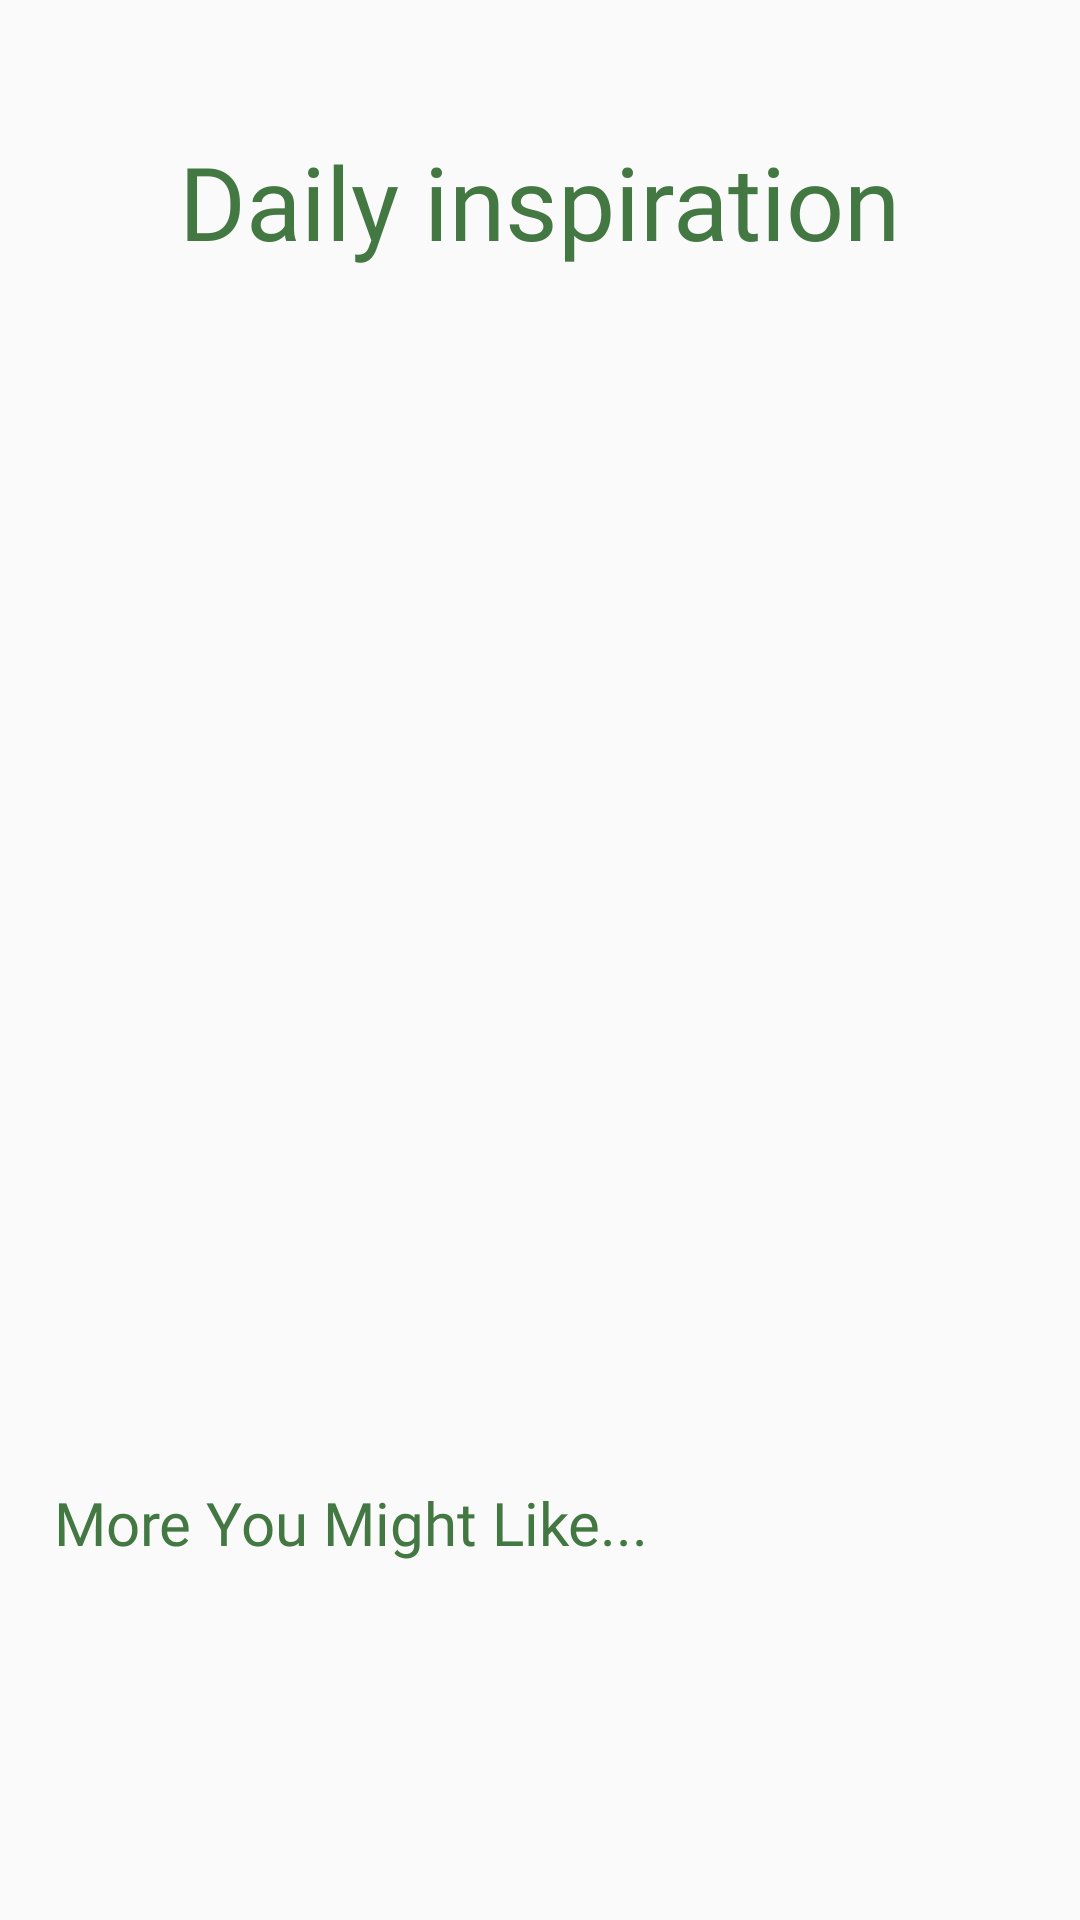

This screen was rendered from an Android layout file. Write that file and the resources it references.
<!-- AndroidManifest.xml: application theme Theme.AppCompat.Light.NoActionBar -->
<!-- res/layout/fragment_home.xml -->
<?xml version="1.0" encoding="utf-8"?>
<androidx.core.widget.NestedScrollView xmlns:android="http://schemas.android.com/apk/res/android"
    xmlns:tools="http://schemas.android.com/tools"
    xmlns:app="http://schemas.android.com/apk/res-auto"
    android:id="@+id/home_fragment"
    tools:context=".view.HomeFragment"
    android:layout_width="match_parent"
    android:layout_height="match_parent"
    android:fillViewport="true">

<androidx.constraintlayout.widget.ConstraintLayout
    android:layout_width="match_parent"
    android:layout_height="match_parent">

    <androidx.constraintlayout.widget.Guideline
        android:id="@+id/gl_vertical_start"
        android:layout_width="wrap_content"
        android:layout_height="wrap_content"
        android:orientation="vertical"
        app:layout_constraintGuide_percent="0.05" />
    <androidx.constraintlayout.widget.Guideline
        android:id="@+id/gl_vertical_end"
        android:layout_width="wrap_content"
        android:layout_height="wrap_content"
        android:orientation="vertical"
        app:layout_constraintGuide_percent="0.95" />

    <androidx.constraintlayout.widget.Guideline
        android:id="@+id/gl_horizontal_top"
        android:layout_width="wrap_content"
        android:layout_height="wrap_content"
        android:orientation="horizontal"
        app:layout_constraintGuide_percent="0.10" />
    <androidx.constraintlayout.widget.Guideline
        android:id="@+id/gl_horizontal_bottom"
        android:layout_width="wrap_content"
        android:layout_height="wrap_content"
        android:orientation="horizontal"
        app:layout_constraintGuide_percent="0.95" />

    <androidx.recyclerview.widget.RecyclerView
        android:id="@+id/recycler_view_home"
        android:layout_width="300dp"
        android:layout_height="340dp"
        android:orientation="horizontal"
        app:layoutManager="androidx.recyclerview.widget.LinearLayoutManager"
        tools:itemCount="1"
        app:layout_constraintEnd_toEndOf="parent"
        app:layout_constraintHorizontal_bias="0.5"
        app:layout_constraintStart_toStartOf="parent"
        app:layout_constraintTop_toTopOf="@id/gl_horizontal_top" />

    <androidx.recyclerview.widget.RecyclerView
        android:id="@+id/recycler_view_home2"
        android:layout_width="match_parent"
        android:layout_height="800dp"
        android:layout_marginTop="20dp"
        android:orientation="vertical"
        app:layoutManager="androidx.recyclerview.widget.GridLayoutManager"
        app:layout_constraintBottom_toBottomOf="parent"
        app:layout_constraintEnd_toStartOf="@+id/gl_vertical_end"
        app:layout_constraintHorizontal_bias="0.512"
        app:layout_constraintStart_toStartOf="@+id/gl_vertical_start"
        app:layout_constraintTop_toBottomOf="@+id/textView"
        app:layout_constraintVertical_bias="1.0"
        app:spanCount="2" />

    <TextView
        android:id="@+id/daily_inspiration"
        android:layout_width="wrap_content"
        android:layout_height="wrap_content"
        android:fontFamily="@font/itim_regular"
        android:text="Daily inspiration"
        android:textColor="@color/green_text"
        android:textSize="34sp"
        app:layout_constraintBottom_toTopOf="@id/gl_horizontal_top"
        app:layout_constraintEnd_toEndOf="parent"
        app:layout_constraintStart_toStartOf="parent"
        app:layout_constraintTop_toTopOf="parent" />

    <TextView
        android:id="@+id/textView"
        android:layout_width="wrap_content"
        android:layout_height="wrap_content"
        android:layout_marginTop="20dp"
        android:fontFamily="@font/itim_regular"
        android:text="More You Might Like..."
        android:textColor="@color/green_text"
        android:textSize="20sp"
        app:layout_constraintStart_toStartOf="@+id/gl_vertical_start"
        app:layout_constraintTop_toBottomOf="@+id/recycler_view_home" />

</androidx.constraintlayout.widget.ConstraintLayout>
</androidx.core.widget.NestedScrollView>
<!-- resources referenced by this layout -->
<resources>
  <color name="green_text">#437843</color>
</resources>
